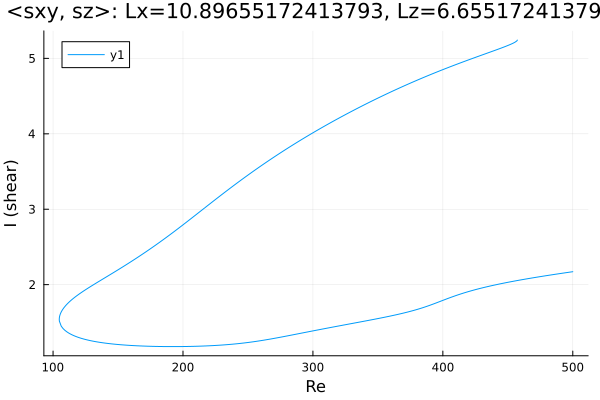

The data file committed next to this chart (first rows):
Re, shear
457.3, 5.243
457.3, 5.243
457.3, 5.243
457.3, 5.243
457.3, 5.243
457.3, 5.243
457.3, 5.242
457.3, 5.242
457.3, 5.241
457.3, 5.241
457.3, 5.24
457.2, 5.237
456.8, 5.23
455.4, 5.213
454, 5.201
452.6, 5.189
451.2, 5.179
449.8, 5.169
448.4, 5.159
446.9, 5.15
445.5, 5.141
444.1, 5.132
442.7, 5.123
441.3, 5.114
439.9, 5.105
438.5, 5.096
437, 5.087
435.6, 5.079
434.2, 5.07
432.8, 5.061
431.4, 5.052
430, 5.044
428.6, 5.035
427.1, 5.026
425.7, 5.017
424.3, 5.008
422.9, 5
421.5, 4.991
420.1, 4.982
418.7, 4.973
417.2, 4.964
415.8, 4.955
414.4, 4.946
413, 4.937
411.6, 4.928
410.2, 4.918
408.8, 4.909
407.3, 4.9
405.9, 4.891
404.5, 4.881
403.1, 4.872
401.7, 4.862
400.3, 4.853
398.9, 4.843
397.4, 4.833
396, 4.824
394.6, 4.814
393.2, 4.804
391.8, 4.794
390.4, 4.784
... 542 more rows
